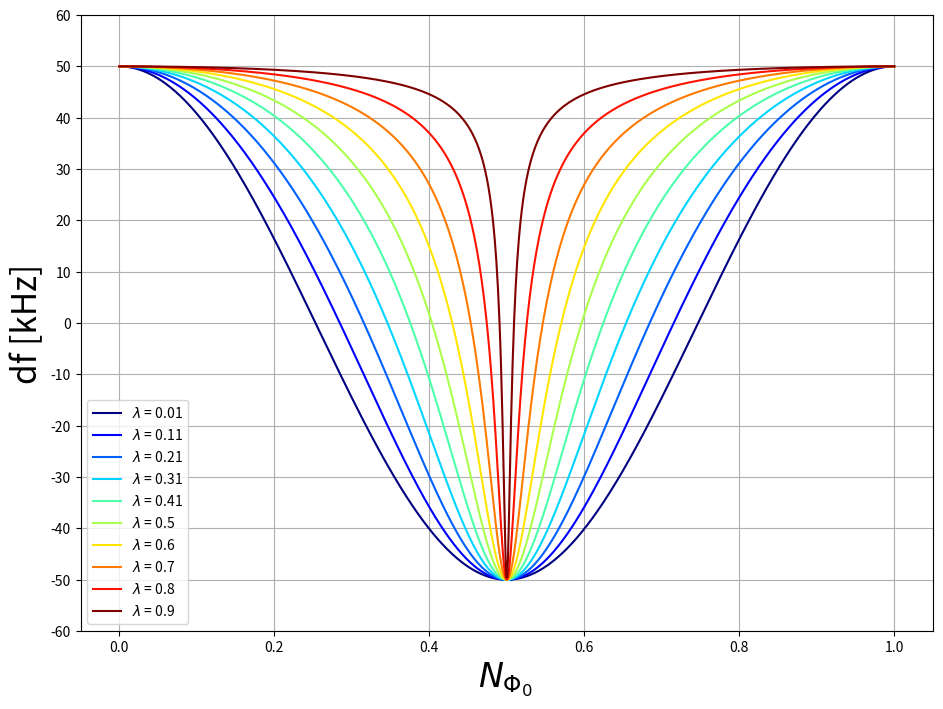

Reproduce this figure in Python. (Note: this script raises an exception after producing the figure.)
import numpy as np
from numpy import pi
import scipy.optimize as op
from scipy.optimize import fsolve
import matplotlib.pyplot as plt
from matplotlib import cm
plt.ion()

# Note: lambda is a reserved word, so I use lamb instead
Phi0 = 2.068e-15 # magnetic flux quantum

def phieofphi(phi,lamb):
  phie = phi + lamb*np.sin(phi)
  return phie

def phisum(phi,*args):
    phie,lamb = args
    return (phieofphi(phi,lamb) - phie)

def phiofphie(phie, lamb):
    phiguess = phie
    argvals = (phie,lamb)
    phi = fsolve(phisum, phiguess, args=argvals)
    return phi

def f0ofphi(phi, f2, P, lamb):
    # Odd formulation hopefully makes variation in lamb not affect f2 or P
    f0 = f2 + (P/2) * ((1-lamb**2)/lamb) * ((lamb*np.cos(phi))/(1 + lamb*np.cos(phi)) + (lamb**2)/(1-lamb**2))
    return f0

def f0ofphie(phie, f2, P, lamb):
    phi = phiofphie(phie,lamb)
    f0 = f0ofphi(phi,f2,P,lamb)
    return f0

p = np.linspace(0,2*np.pi,1000)

#Plot what the curves look like for fixed df_pp
#and varying lambda
ncol = np.linspace(0, 1, 10)
colors = [cm.jet(x) for x in ncol]
for i,l in enumerate(np.linspace(0.01,0.9,10)):
    plt.plot(p/(2*pi),(f0ofphie(p,6e9,100e3,l)-6e9)/1e3,color = colors[i],
    label = f'$\lambda$ = {np.round(l,2)}')
plt.legend()
plt.ylim(-60,60)
plt.yticks(np.arange(-60,70,10))
plt.grid()
plt.xlabel('$N_{\Phi_0}$ ',fontsize = 24)
plt.ylabel('df [kHz]',fontsize = 24)
fig = plt.gcf()
fig.set_size_inches(11,8)
plt.savefig('/home/<user>/Documents/vary_lambda.png')
plt.close()

#Plot what the derivative of the curves look like for fixed df_pp
#and varying lambda and the cumsum overplotted to see what
#is contributing most to the integral
plt.figure()
ax1 = plt.gca()
ax2 = ax1.twinx()
for i,l in enumerate(np.linspace(0.01,0.9,10)):
    ax1.semilogy(p[0:-1]/(2*pi),
        (np.diff(f0ofphie(p,6e9,100e3,l))/np.diff(p))**2,
        color = colors[i],label = f'$\lambda$ = {np.round(l,2)}')
    ax2.semilogy(p[0:-1]/(2*pi),
    np.cumsum((np.diff(f0ofphie(p,6e9,100e3,l))/np.diff(p))**2),
    '--',color = colors[i])
ax1.legend()
ax1.set_xlabel('$N_{\Phi_0}$ ',fontsize = 24)
ax1.set_ylabel('$(df/d\phi)^2$ [(Hz/Radian)$^2$]',fontsize = 24)
fig = plt.gcf()
fig.set_size_inches(11,8)
ax2.set_ylabel('Cummulative Sum',fontsize = 24)
plt.savefig('/home/<user>/Documents/deriv_sqr_vary_lambda_cumsum.png')
plt.close()

df_dI_arr = np.zeros((10,12))
for i,pp in enumerate(np.linspace(20,160,num = 10)):
    for j,l in enumerate(np.linspace(0.1,0.9,num=12)):
        df_dI_arr[i,j] = np.sqrt(np.sum((np.diff(f0ofphie(p,6e9,pp,l))/np.diff(p))**2)*(p[1]-p[0])/(2*np.pi))*(2*pi/2.067833848e-15)*227e-12*1e-12
X,Y = np.meshgrid(np.linspace(20,160,num=10),
    np.linspace(0.1,0.9,num=12))
levels = np.linspace(np.nanmin(df_dI_arr*1e6),
    np.nanmax(df_dI_arr*1e6),num = 100)
cs = plt.contourf(X,Y,df_dI_arr*1e6,levels=levels,cmap = 'RdGy')
cbar = plt.colorbar(cs)
plt.ylabel('$\lambda$',fontsize = 24)
plt.xlabel('$df_{pp}$ [kHz]',fontsize = 24)
cbar.set_label('$df/dI$ [pA/$\Phi_0$]',fontsize = 24)
fig = plt.gcf()
fig.set_size_inches(11,8)
plt.savefig('/home/<user>/Documents/dfdI_vs_dfpp_vs_lambda.png')
plt.close()
